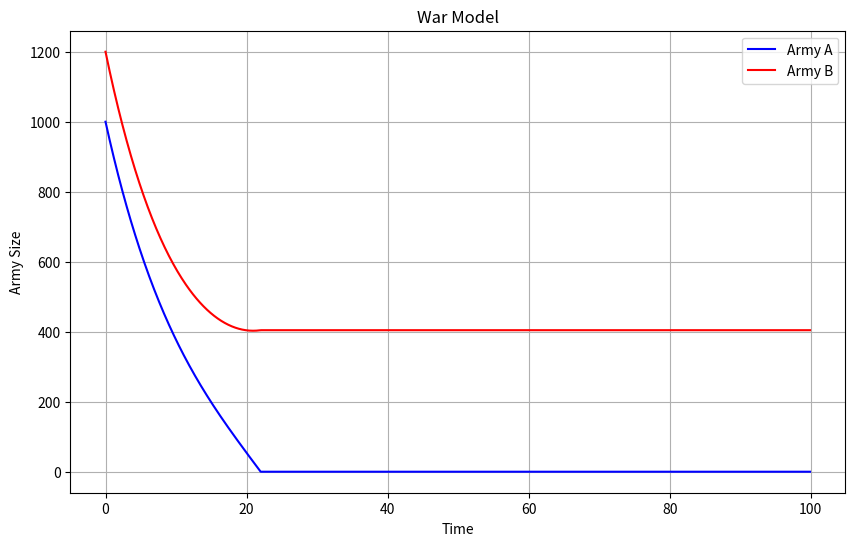

Source code (Python):
import numpy as np
import matplotlib.pyplot as plt

# Начальные параметры
A_init = 1000  # Начальная численность армии A
B_init = 1200  # Начальная численность армии B
alpha = 0.1    # Эффективность армии A
beta = 0.08    # Эффективность армии B
r_A = 5        # Скорость пополнения армии A
r_B = 3        # Скорость пополнения армии B
max_A = 1500   # Максимальный размер армии A
max_B = 1500   # Максимальный размер армии B
t_max = 100    # Общее время моделирования
dt = 0.1       # Шаг времени

# Функция для моделирования
def simulate_war(A_init, B_init, alpha, beta, r_A, r_B, max_A, max_B, t_max, dt):
    t = np.arange(0, t_max, dt)
    A = np.zeros_like(t)
    B = np.zeros_like(t)
    A[0] = A_init
    B[0] = B_init

    for i in range(1, len(t)):
        dA = -beta * B[i-1] + r_A
        dB = -alpha * A[i-1] + r_B

        # Обновление численности с учётом максимума
        A[i] = min(A[i-1] + dA * dt, max_A)
        B[i] = min(B[i-1] + dB * dt, max_B)

        # Если одна из армий уничтожена, бой заканчивается
        if A[i] <= 0 or B[i] <= 0:
            A[i:] = max(A[i], 0)
            B[i:] = max(B[i], 0)
            break

    return t, A, B

# Запуск симуляции
t, A, B = simulate_war(A_init, B_init, alpha, beta, r_A, r_B, max_A, max_B, t_max, dt)

# График численности армий
plt.figure(figsize=(10, 6))
plt.plot(t, A, label='Army A', color='blue')
plt.plot(t, B, label='Army B', color='red')
plt.xlabel('Time')
plt.ylabel('Army Size')
plt.legend()
plt.title('War Model')
plt.grid()
plt.show()
